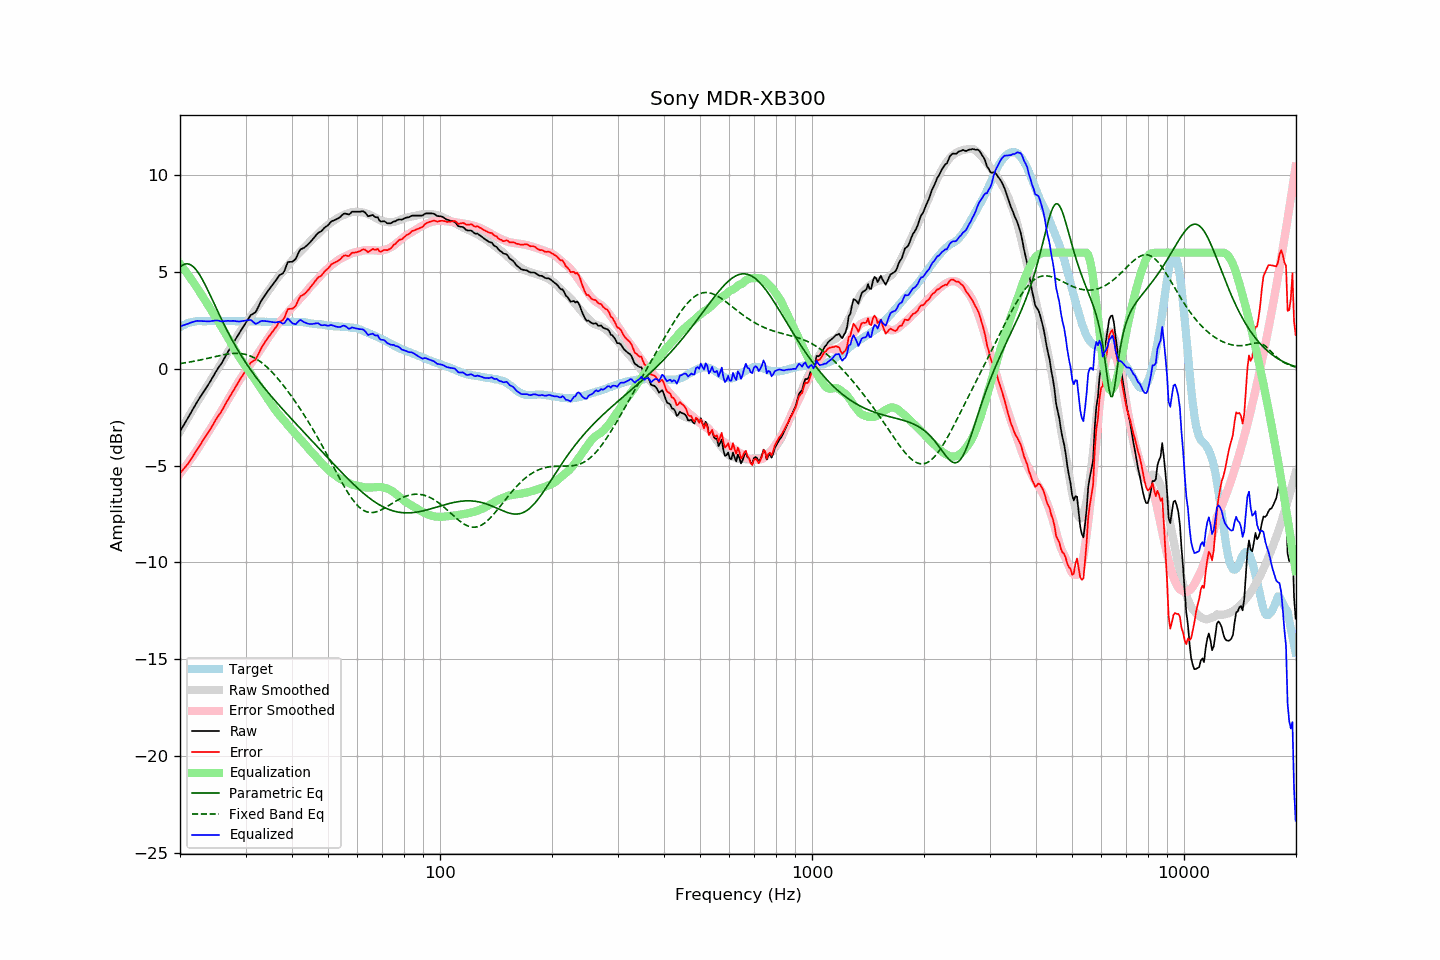

The file beside this chart, header and first rows:
frequency, raw, error, smoothed, error_smoothed, equalization, parametric_eq, fixed_band_eq, equalized_raw, equalized_smoothed, target
20.00, -3.24, -5.38, -3.24, -5.42, 5.42, 5.26, 0.27, 2.19, 2.18, 2.15
20.20, -3.10, -5.29, -3.10, -5.31, 5.31, 5.33, 0.28, 2.22, 2.22, 2.20
20.40, -2.95, -5.20, -2.95, -5.20, 5.20, 5.37, 0.29, 2.25, 2.25, 2.25
20.61, -2.82, -5.10, -2.81, -5.09, 5.09, 5.41, 0.31, 2.27, 2.28, 2.28
20.81, -2.67, -5.00, -2.66, -4.98, 4.98, 5.42, 0.32, 2.30, 2.31, 2.33
21.02, -2.54, -4.90, -2.52, -4.86, 4.86, 5.42, 0.33, 2.33, 2.34, 2.37
21.23, -2.39, -4.77, -2.38, -4.75, 4.75, 5.39, 0.35, 2.36, 2.37, 2.39
21.44, -2.23, -4.64, -2.24, -4.63, 4.63, 5.35, 0.36, 2.39, 2.39, 2.41
21.66, -2.09, -4.51, -2.10, -4.51, 4.51, 5.29, 0.38, 2.42, 2.41, 2.43
21.87, -1.94, -4.38, -1.96, -4.39, 4.39, 5.21, 0.40, 2.44, 2.43, 2.44
22.09, -1.79, -4.25, -1.82, -4.26, 4.26, 5.12, 0.41, 2.47, 2.44, 2.46
22.31, -1.66, -4.13, -1.68, -4.14, 4.14, 5.01, 0.43, 2.48, 2.46, 2.47
22.54, -1.54, -4.00, -1.55, -4.01, 4.01, 4.88, 0.45, 2.47, 2.46, 2.47
22.76, -1.40, -3.87, -1.41, -3.88, 3.88, 4.75, 0.46, 2.47, 2.47, 2.47
22.99, -1.28, -3.73, -1.28, -3.75, 3.75, 4.60, 0.48, 2.47, 2.47, 2.46
23.22, -1.15, -3.60, -1.14, -3.61, 3.61, 4.45, 0.50, 2.47, 2.47, 2.46
23.45, -1.02, -3.48, -1.01, -3.48, 3.48, 4.28, 0.52, 2.46, 2.47, 2.46
23.69, -0.90, -3.36, -0.88, -3.35, 3.35, 4.12, 0.54, 2.45, 2.47, 2.46
23.92, -0.77, -3.24, -0.75, -3.22, 3.22, 3.94, 0.56, 2.45, 2.47, 2.46
24.16, -0.63, -3.11, -0.62, -3.09, 3.09, 3.77, 0.58, 2.46, 2.47, 2.47
24.40, -0.48, -2.97, -0.49, -2.96, 2.96, 3.59, 0.60, 2.48, 2.47, 2.48
24.65, -0.35, -2.82, -0.35, -2.82, 2.82, 3.41, 0.62, 2.48, 2.47, 2.47
24.89, -0.19, -2.67, -0.22, -2.69, 2.69, 3.23, 0.63, 2.50, 2.47, 2.47
25.14, -0.06, -2.54, -0.08, -2.56, 2.56, 3.05, 0.65, 2.49, 2.47, 2.47
25.39, 0.07, -2.41, 0.06, -2.42, 2.42, 2.88, 0.67, 2.49, 2.48, 2.48
25.65, 0.18, -2.30, 0.19, -2.28, 2.28, 2.70, 0.69, 2.47, 2.48, 2.48
25.91, 0.30, -2.17, 0.33, -2.14, 2.14, 2.53, 0.71, 2.44, 2.48, 2.47
26.16, 0.46, -2.01, 0.47, -2.00, 2.00, 2.36, 0.72, 2.46, 2.48, 2.47
26.43, 0.60, -1.87, 0.61, -1.86, 1.86, 2.19, 0.74, 2.46, 2.47, 2.47
26.69, 0.75, -1.71, 0.75, -1.72, 1.72, 2.02, 0.75, 2.47, 2.47, 2.47
26.96, 0.90, -1.57, 0.89, -1.58, 1.58, 1.86, 0.77, 2.48, 2.47, 2.48
27.23, 1.03, -1.44, 1.03, -1.44, 1.44, 1.71, 0.78, 2.47, 2.47, 2.48
27.50, 1.17, -1.30, 1.17, -1.30, 1.30, 1.55, 0.78, 2.47, 2.47, 2.48
27.77, 1.32, -1.15, 1.31, -1.16, 1.16, 1.40, 0.79, 2.48, 2.47, 2.47
28.05, 1.46, -1.01, 1.45, -1.01, 1.01, 1.25, 0.80, 2.47, 2.47, 2.46
28.33, 1.59, -0.87, 1.60, -0.87, 0.87, 1.11, 0.80, 2.45, 2.46, 2.45
28.62, 1.72, -0.73, 1.74, -0.72, 0.72, 0.97, 0.80, 2.45, 2.46, 2.45
28.90, 1.86, -0.61, 1.87, -0.59, 0.59, 0.83, 0.79, 2.44, 2.46, 2.46
29.19, 1.99, -0.46, 2.00, -0.46, 0.46, 0.69, 0.78, 2.46, 2.46, 2.45
29.48, 2.13, -0.34, 2.12, -0.34, 0.34, 0.56, 0.77, 2.47, 2.46, 2.47
29.78, 2.25, -0.21, 2.24, -0.22, 0.22, 0.43, 0.76, 2.48, 2.46, 2.46
30.08, 2.38, -0.09, 2.35, -0.11, 0.11, 0.30, 0.74, 2.49, 2.46, 2.47
30.38, 2.51, 0.06, 2.47, 0.01, -0.01, 0.18, 0.71, 2.50, 2.46, 2.46
30.68, 2.64, 0.19, 2.58, 0.13, -0.13, 0.06, 0.69, 2.52, 2.46, 2.46
30.99, 2.77, 0.32, 2.70, 0.24, -0.24, -0.06, 0.65, 2.53, 2.46, 2.46
31.30, 2.82, 0.37, 2.82, 0.36, -0.36, -0.18, 0.62, 2.46, 2.45, 2.45
31.61, 2.87, 0.42, 2.94, 0.48, -0.48, -0.29, 0.58, 2.39, 2.45, 2.45
31.93, 2.92, 0.47, 3.06, 0.60, -0.60, -0.40, 0.53, 2.32, 2.45, 2.45
32.24, 3.08, 0.64, 3.17, 0.73, -0.73, -0.51, 0.48, 2.35, 2.45, 2.44
32.57, 3.24, 0.79, 3.29, 0.85, -0.85, -0.62, 0.43, 2.39, 2.44, 2.45
32.89, 3.43, 0.98, 3.41, 0.97, -0.97, -0.73, 0.37, 2.45, 2.44, 2.45
33.22, 3.58, 1.14, 3.53, 1.10, -1.10, -0.84, 0.31, 2.48, 2.44, 2.44
33.55, 3.70, 1.26, 3.66, 1.23, -1.23, -0.94, 0.24, 2.47, 2.43, 2.43
33.89, 3.82, 1.40, 3.79, 1.36, -1.36, -1.04, 0.17, 2.47, 2.43, 2.42
34.23, 3.94, 1.51, 3.91, 1.49, -1.49, -1.14, 0.09, 2.46, 2.43, 2.43
34.57, 4.05, 1.64, 4.03, 1.61, -1.61, -1.24, 0.02, 2.45, 2.42, 2.42
34.92, 4.16, 1.75, 4.15, 1.73, -1.73, -1.34, -0.07, 2.43, 2.42, 2.42
35.27, 4.27, 1.86, 4.27, 1.85, -1.85, -1.44, -0.15, 2.42, 2.42, 2.42
35.62, 4.38, 1.97, 4.39, 1.98, -1.98, -1.54, -0.24, 2.41, 2.42, 2.41
35.97, 4.49, 2.07, 4.51, 2.09, -2.09, -1.63, -0.33, 2.39, 2.41, 2.41
... 635 more rows
